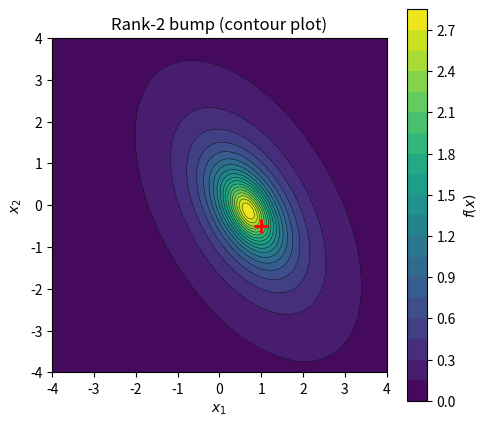

Recreate this plot in Python.
#!/usr/bin/env python3
"""Contour plot of a single rank-2 bump in R^2."""

import numpy as np
import matplotlib.pyplot as plt

grid = np.linspace(-4, 4, 300)
X, Y = np.meshgrid(grid, grid)

b = 5.0
c = np.array([1.0, -0.5])
# Shape matrix: elongated ellipse rotated 30 degrees
theta = np.pi / 6
R = np.array([[np.cos(theta), -np.sin(theta)],
              [np.sin(theta),  np.cos(theta)]])
D = np.diag([6.0, 1.0])
A = R @ D @ R.T

dx = X - c[0]
dy = Y - c[1]
quad = A[0,0]*dx**2 + (A[0,1]+A[1,0])*dx*dy + A[1,1]*dy**2
norm2 = X**2 + Y**2
F = b / (1 + quad + norm2)

fig, ax = plt.subplots(figsize=(5, 4.5))
cs = ax.contourf(X, Y, F, levels=20, cmap='viridis')
ax.contour(X, Y, F, levels=20, colors='k', linewidths=0.3)
fig.colorbar(cs, ax=ax, label='$f(x)$')
ax.plot(*c, 'r+', markersize=10, markeredgewidth=2)
ax.set_xlabel('$x_1$')
ax.set_ylabel('$x_2$')
ax.set_title('Rank-2 bump (contour plot)')
ax.set_aspect('equal')
fig.tight_layout()
fig.savefig('fig_rank2.pdf')
